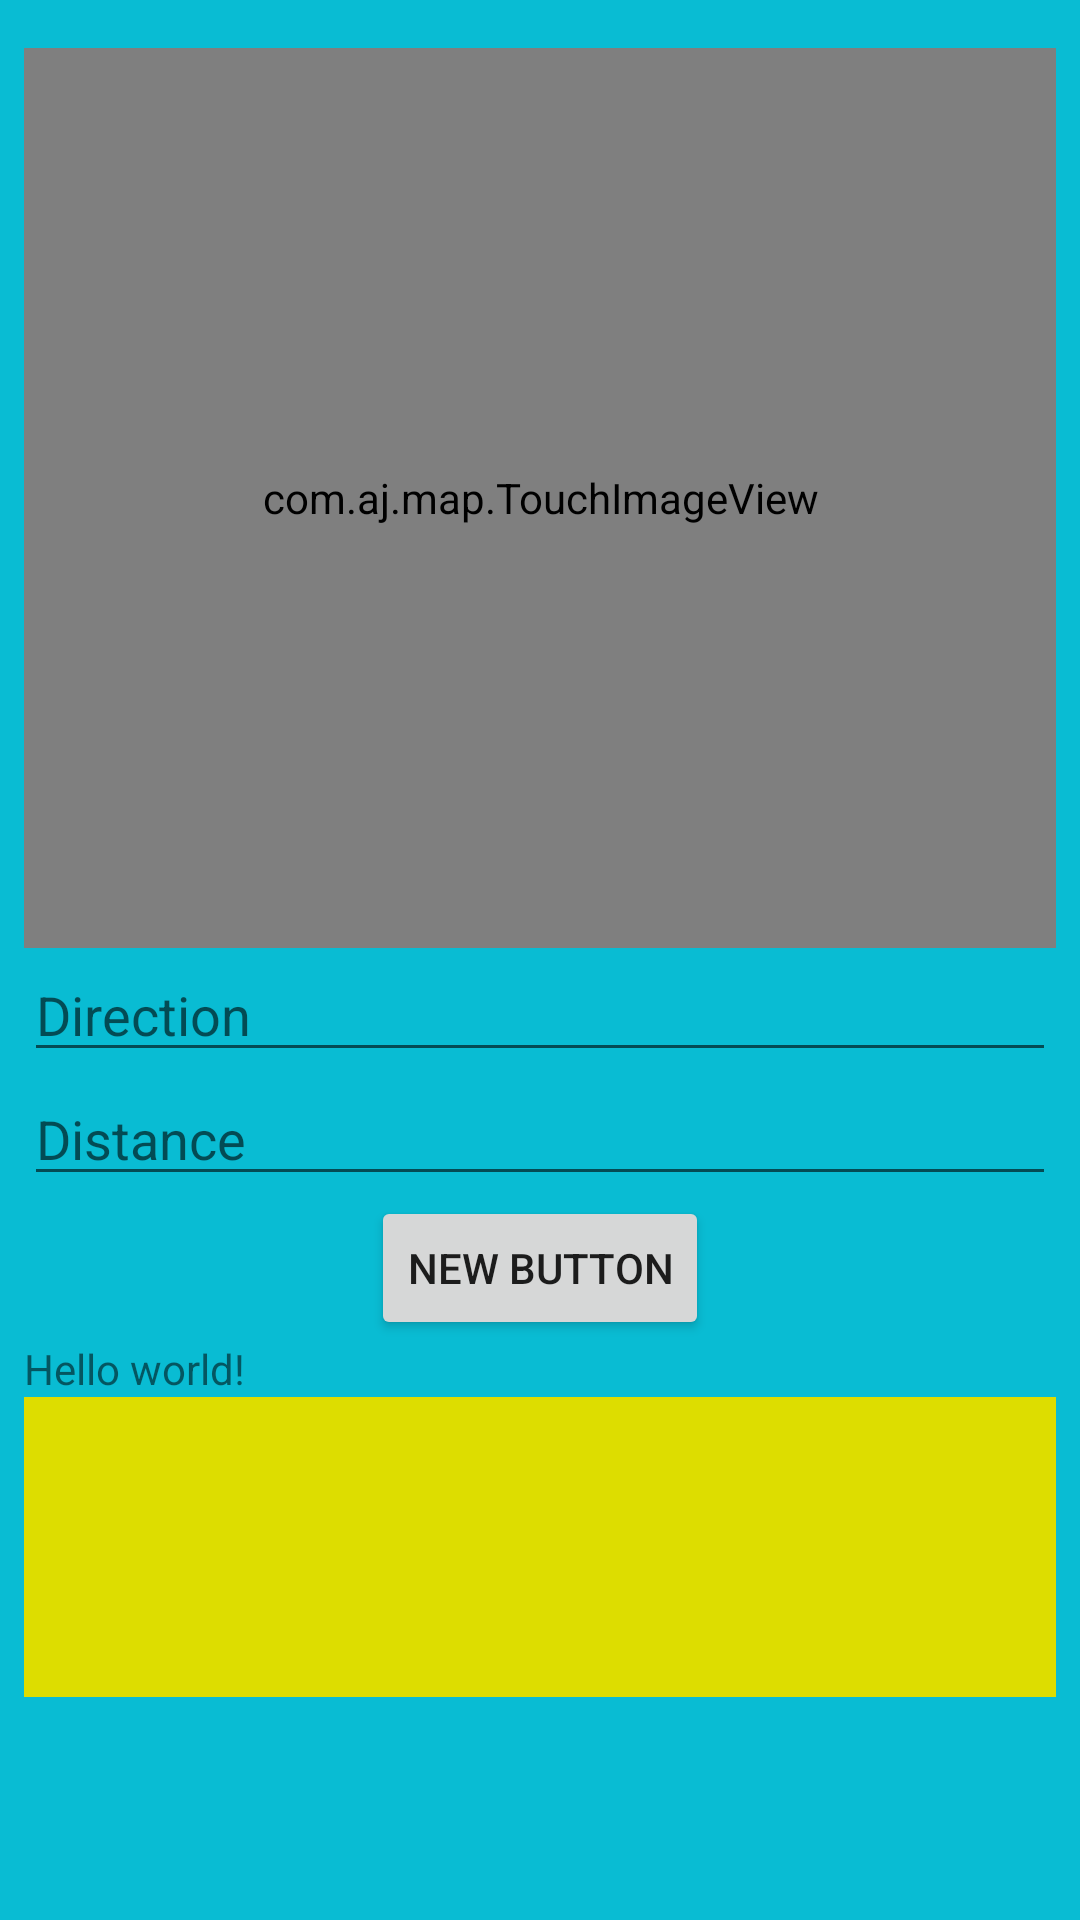

The Android layout XML behind this screen, and the referenced resources:
<!-- AndroidManifest.xml: application theme AppTheme -->
<!-- res/layout/activity_map.xml -->
<LinearLayout xmlns:android="http://schemas.android.com/apk/res/android"
    xmlns:tools="http://schemas.android.com/tools" android:layout_width="match_parent"
    android:layout_height="match_parent" android:paddingLeft="8dp"
    android:paddingRight="8dp"
    android:paddingTop="@dimen/activity_vertical_margin"
    android:paddingBottom="@dimen/activity_vertical_margin"
    android:orientation="vertical"
    tools:context="com.aj.foodcourt.MapActivity">

    <ScrollView
        android:layout_width="match_parent"
        android:layout_height="match_parent">


        <LinearLayout
            android:layout_width="match_parent"
            android:layout_height="match_parent"
            android:orientation="vertical">

            <com.aj.map.TouchImageView
                android:id="@+id/floor_map_zoom"
                android:layout_width="match_parent"
                android:layout_height="300dp" />


            <EditText
                android:layout_width="match_parent"
                android:layout_height="wrap_content"
                android:inputType="numberDecimal"
                android:ems="10"
                android:id="@+id/editText_direction"
                android:hint="Direction"/>

            <EditText
                android:layout_width="match_parent"
                android:layout_height="wrap_content"
                android:inputType="numberDecimal"
                android:ems="10"
                android:id="@+id/editText_distance"
                android:hint="Distance"/>

            <Button
                android:layout_width="wrap_content"
                android:layout_height="wrap_content"
                android:text="New Button"
                android:id="@+id/button_move"
                android:layout_gravity="center_horizontal" />

            <TextView android:text="@string/hello_world" android:layout_width="wrap_content"
                android:layout_height="wrap_content" />

            <LinearLayout
                android:layout_width="370dp"
                android:layout_height="100dp"
                android:id="@+id/floor_map"
                android:orientation="vertical"
                android:background="@color/background_yellow">


            </LinearLayout>

        </LinearLayout>

    </ScrollView>



</LinearLayout>
<!-- resources referenced by this layout -->
<resources>
  <color name="background_yellow">#DDDD00</color>
  <dimen name="activity_vertical_margin">16dp</dimen>
  <string name="hello_world">Hello world!</string>
  <style name="AppTheme" parent="Theme.AppCompat.Light.DarkActionBar">
  
          
  
          <item name="colorPrimary">@color/foodcourt_cyan_500</item>
          <item name="colorPrimaryDark">@color/foodcourt_cyan_700</item>
          <item name="android:windowBackground">@color/foodcourt_cyan_500</item>
          <item name="android:colorAccent">@color/foodcourt_yellow_accent_500</item>
          <item name="android:colorControlActivated">@color/foodcourt_cyan_700</item>
      </style>
  <color name="foodcourt_cyan_500">#09bcd3</color>
  <color name="foodcourt_cyan_700">#0297a7</color>
  <color name="foodcourt_yellow_accent_500">#feea39</color>
</resources>
